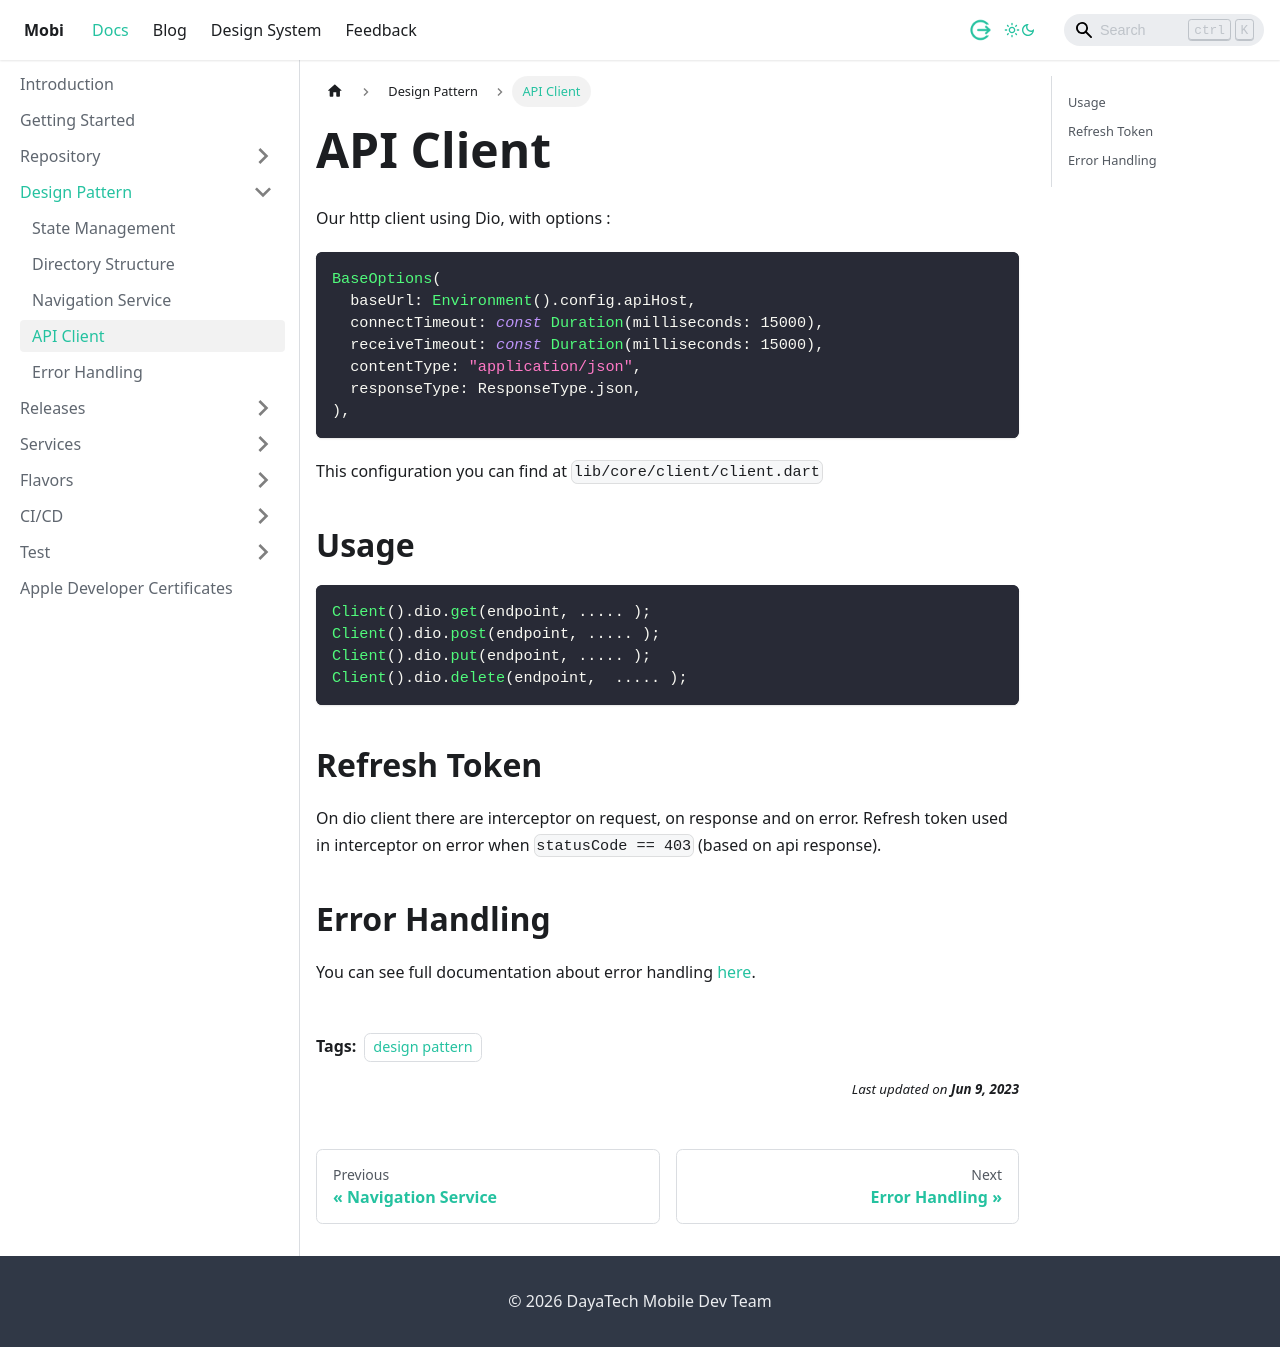

repository: dlabs-mobile-apps/dlabs-mobile-apps.github.io · page: docs/design-pattern/api-client.html · generator: docusaurus

---
sidebar_position: 4
tags: 
 - design pattern
description: API Client
---

# API Client

Our http client using Dio, with options :
```js
BaseOptions(
  baseUrl: Environment().config.apiHost,
  connectTimeout: const Duration(milliseconds: 15000),
  receiveTimeout: const Duration(milliseconds: 15000),
  contentType: "application/json",
  responseType: ResponseType.json,
),
``` 

This configuration you can find at `lib/core/client/client.dart`

## Usage

```js
Client().dio.get(endpoint, ..... );
Client().dio.post(endpoint, ..... );
Client().dio.put(endpoint, ..... );
Client().dio.delete(endpoint,  ..... );
```

## Refresh Token

On dio client there are interceptor on request, on response and on error. Refresh token used in interceptor on error when `statusCode == 403` (based on api response).

## Error Handling
You can see full documentation about error handling [here](/docs/design-pattern/error-handling).
